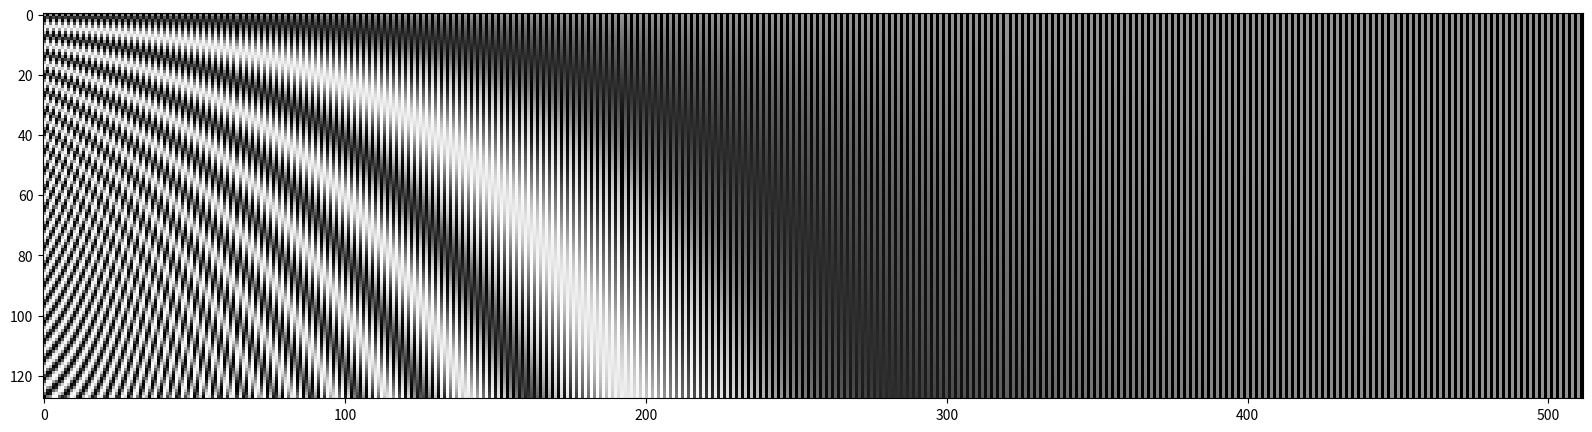
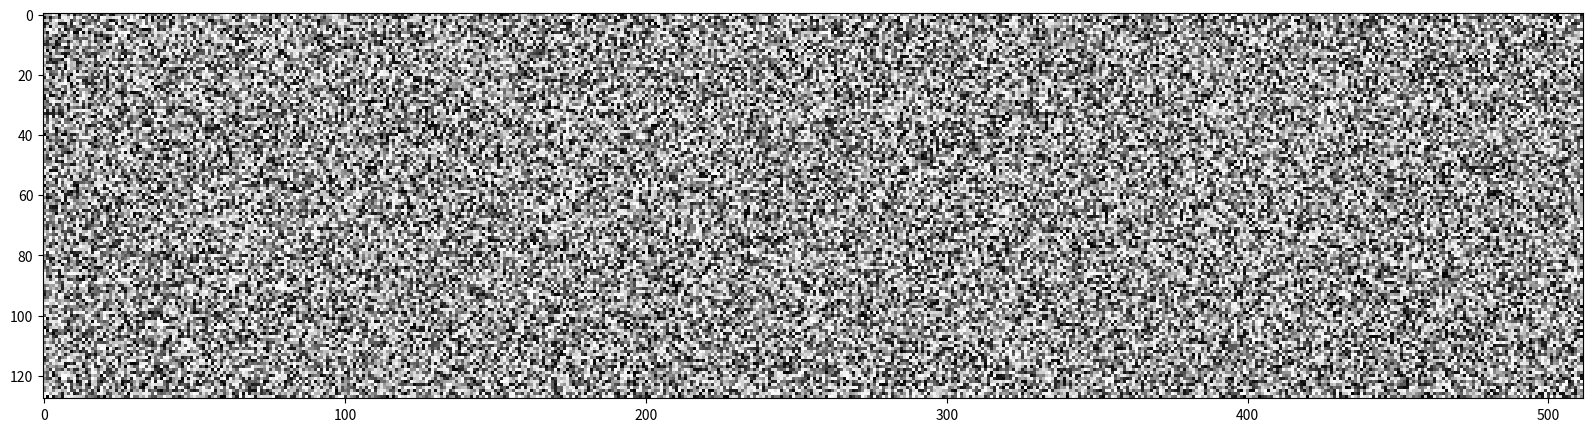
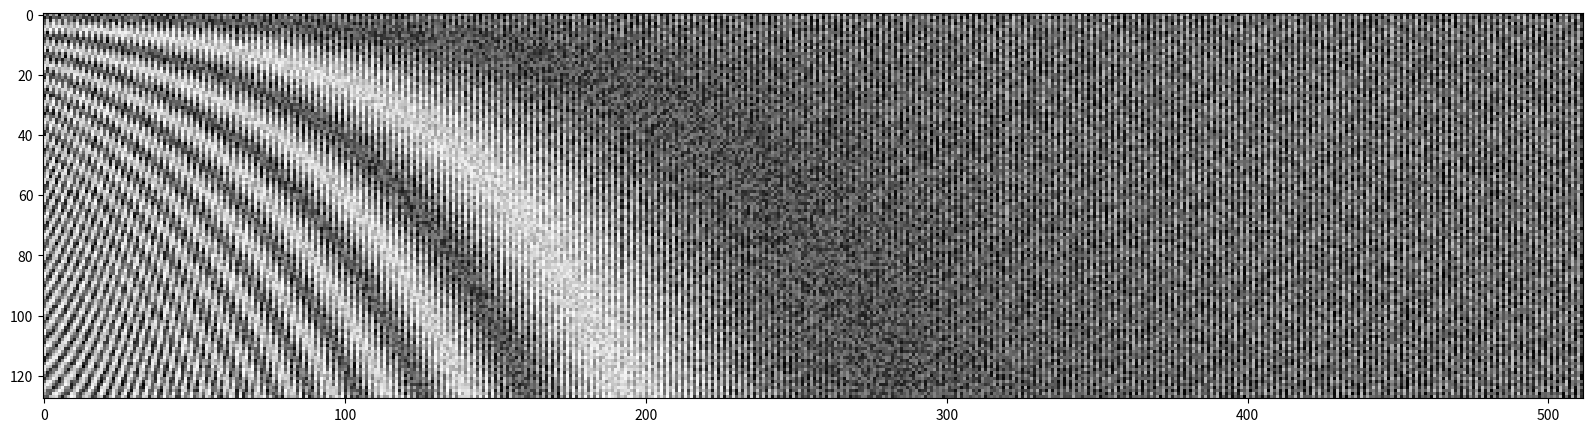

The script that saved these images, in order:
import numpy as np
import matplotlib.pyplot as plt

seq_len = 128
d_model = 512


pe = np.zeros((seq_len, d_model))

for pos in range(seq_len):
    for i in range(int(d_model / 2)):
        pe[pos,2*i] = np.sin(pos/(pow(10000,((2*i)/d_model))))
        pe[pos,2*i+1] = np.cos(pos/(pow(10000,((2*i)/d_model))))
        

fig= plt.figure(figsize=(20,5))
# plt.xlabel('2i (d_model = 512)')
# plt.ylabel('pos')
plt.imshow(pe, cmap = 'Greys')

enc = np.zeros((seq_len, d_model))

enc = np.random.rand(seq_len, d_model)

fig= plt.figure(figsize=(20,5))
plt.imshow(enc, cmap = 'Greys')

out = enc + pe

fig= plt.figure(figsize=(20,5))
plt.imshow(out, cmap = 'Greys')

